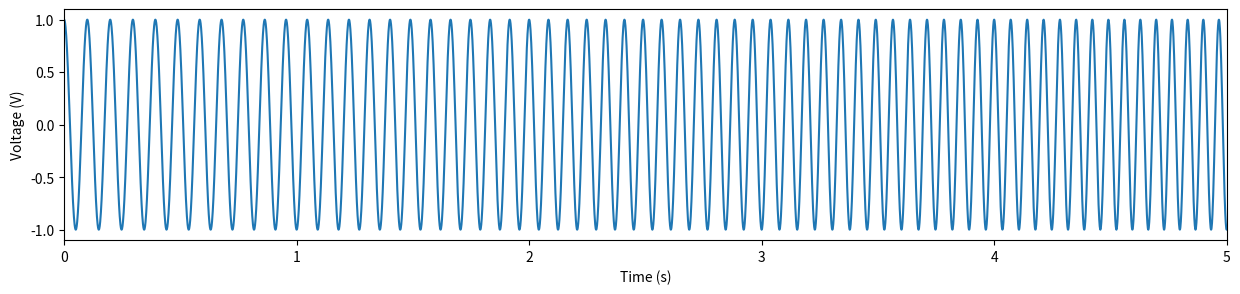

Write Python code to recreate this figure.
######
#Hell#o#
#Hello Hello Hello
import matplotlib.pyplot as plt
import numpy as np
from scipy import io, signal # we will also import the signal module, from s
def plot_spectrogram(spg, t, f, freq_lims=[0,100], plot_db=False):
    plt.figure(figsize=(15,4))
    if plot_db:
        plt.imshow(10*np.log10(spg), aspect='auto', extent=[t[0], t[-1], f[-1], f[0]])
    else:
        plt.imshow(spg, aspect='auto', extent=[t[0], t[-1], f[-1], f[0]])
        plt.xlabel('Time'); plt.ylabel('Frequency(Hz)');
        plt.ylim(freq_lims)
        plt.colorbar()
        plt.tight_layout()

T, fs = 20, 1000
t = np.arange(0,T,1/float(fs))
# simulate a signal
# refer to the function documentation for f0, t1, f1
sig = signal.chirp(t, f0=10, t1=20,f1=30)

# plot it
plt.figure(figsize=(15,3))
plt.plot(t,sig)
plt.xlim([0,5])
plt.xlabel('Time (s)'); plt.ylabel('Voltage (V)');
